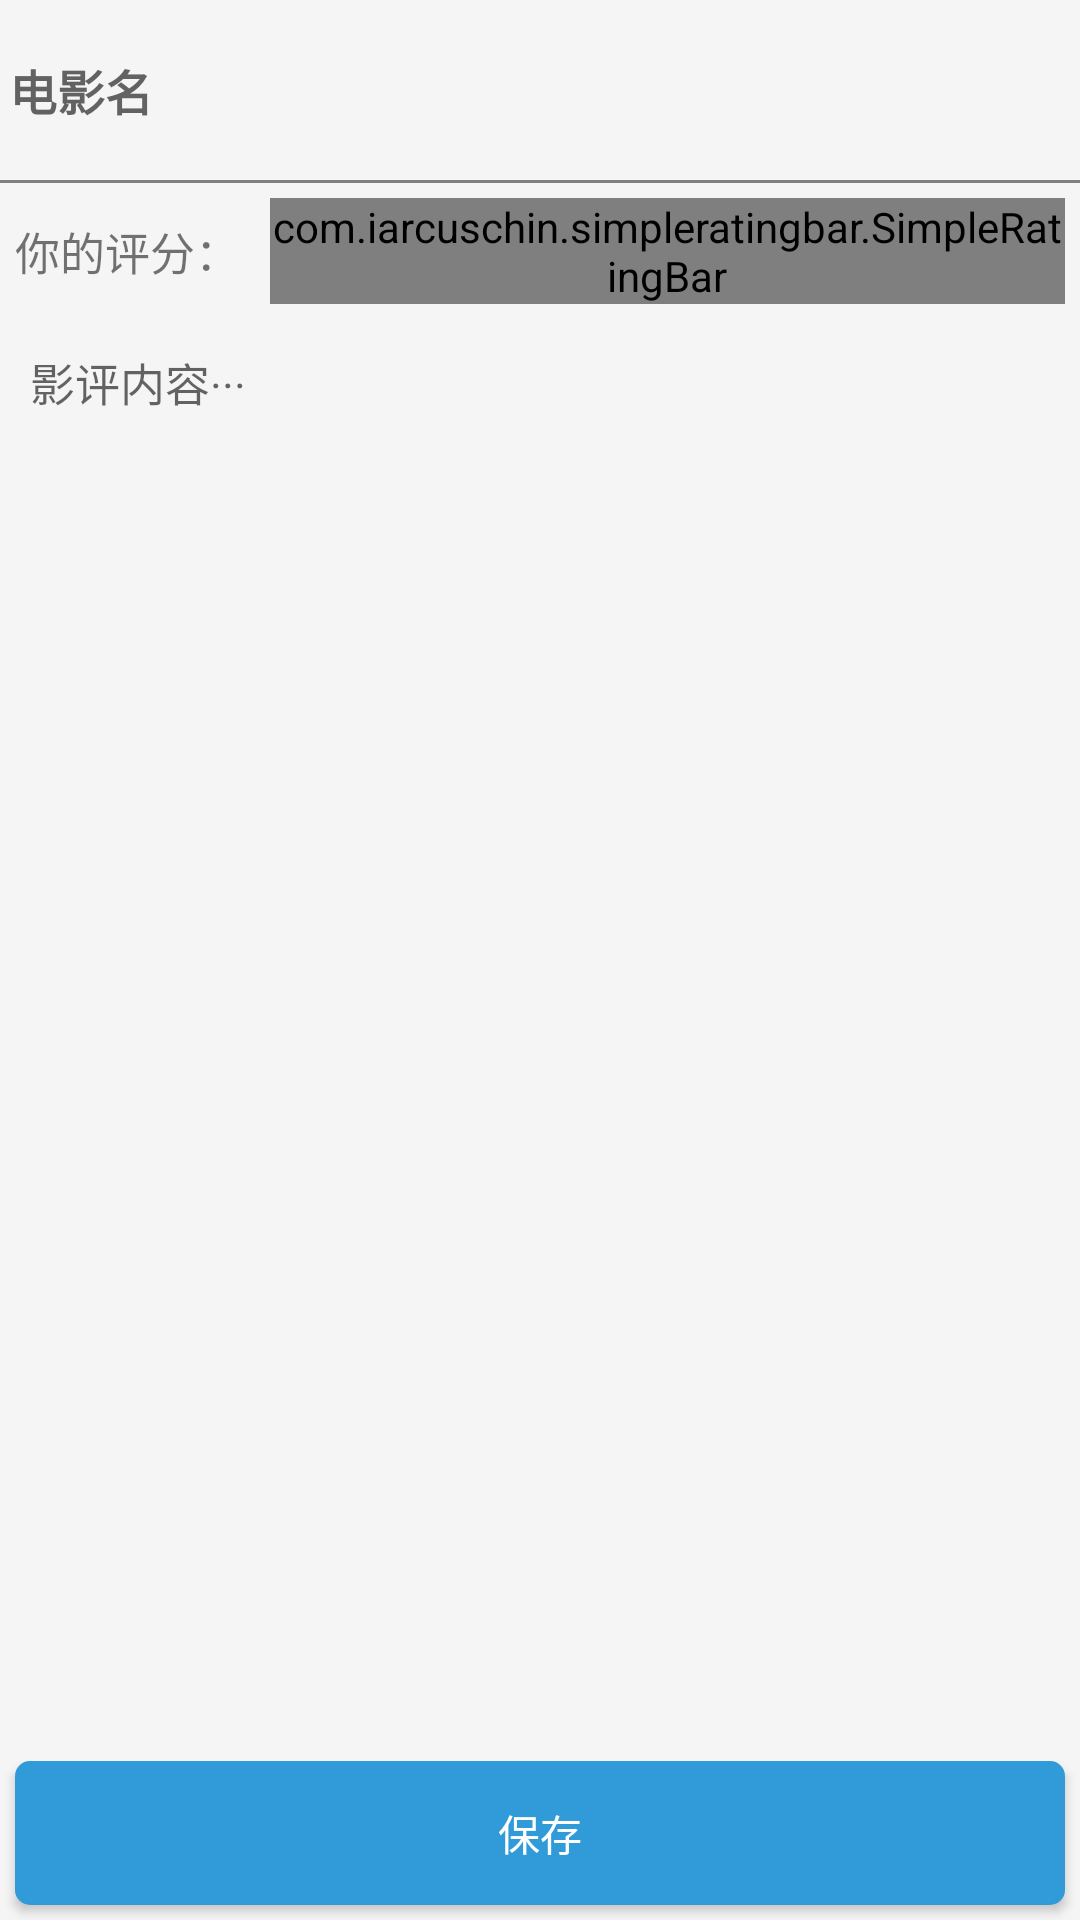

Android layout source for this screen:
<!-- AndroidManifest.xml: application theme AppTheme -->
<!-- res/layout/activity_critics.xml -->
<LinearLayout xmlns:android="http://schemas.android.com/apk/res/android"
    xmlns:app="http://schemas.android.com/apk/res-auto"
    android:layout_width="match_parent"
    android:layout_height="match_parent"
    android:orientation="vertical">

    <EditText
        android:id="@+id/et_name"
        android:layout_width="match_parent"
        android:layout_height="60dp"
        android:layout_marginLeft="3dp"
        android:background="@null"
        android:gravity="left|center_vertical"
        android:hint="@string/hint_et_name"
        android:textColor="@color/color_black"
        android:textSize="16sp"
        android:textStyle="bold" />

    <View
        android:layout_width="match_parent"
        android:layout_height="1dp"
        android:background="@color/color_dark_grey"></View>

    <LinearLayout
        android:layout_width="match_parent"
        android:layout_height="wrap_content"
        android:layout_margin="5dp"
        android:gravity="center_vertical">

        <TextView
            android:layout_width="wrap_content"
            android:layout_height="wrap_content"
            android:layout_marginRight="10dp"
            android:text="你的评分："
            android:textSize="15sp" />

        <com.iarcuschin.simpleratingbar.SimpleRatingBar
            android:id="@+id/ratingBar"
            android:layout_width="wrap_content"
            android:layout_height="wrap_content"
            app:srb_numberOfStars="5"
            app:srb_starSize="30dp"
            app:srb_stepSize="1"
            />
    </LinearLayout>

    <EditText
        android:id="@+id/et_content"
        android:layout_width="match_parent"
        android:layout_height="0dp"
        android:layout_weight="1"
        android:background="@null"
        android:gravity="left"
        android:hint="@string/hint_et_content"
        android:padding="10dp"
        android:textSize="15sp" />

    <Button
        android:id="@+id/btn_save_critics"
        android:layout_width="match_parent"
        android:layout_height="wrap_content"
        android:layout_margin="5dp"
        android:background="@drawable/button_bg"
        android:gravity="center"
        android:text="保存"
        android:textColor="@color/color_white" />
</LinearLayout>
<!-- resources referenced by this layout -->
<resources>
  <color name="color_black">#000000</color>
  <color name="color_dark_grey">#808080</color>
  <color name="color_white">#FFFFFF</color>
  <!-- drawable button_bg (drawable) -->
  <?xml version="1.0" encoding="utf-8"?>
  <shape xmlns:android="http://schemas.android.com/apk/res/android"
      android:shape="rectangle"
      >
      <solid android:color="@color/colorBase"></solid>
      <corners
          android:radius="5dp"></corners>
  </shape>
  <string name="hint_et_content">影评内容···</string>
  <string name="hint_et_name">电影名</string>
  <style name="AppTheme" parent="Theme.AppCompat.Light.NoActionBar">
          
          <item name="colorPrimary">@color/colorPrimary</item>
          <item name="colorPrimaryDark">@color/colorPrimaryDark</item>
          <item name="colorAccent">@color/colorBase</item>
          <item name="android:windowBackground">@color/color_light_grey</item>
      </style>
  <color name="colorBase">#319BD9</color>
  <color name="colorPrimary">#3F51B5</color>
  <color name="colorPrimaryDark">#303F9F</color>
  <color name="color_light_grey">#F5F5F5</color>
</resources>
